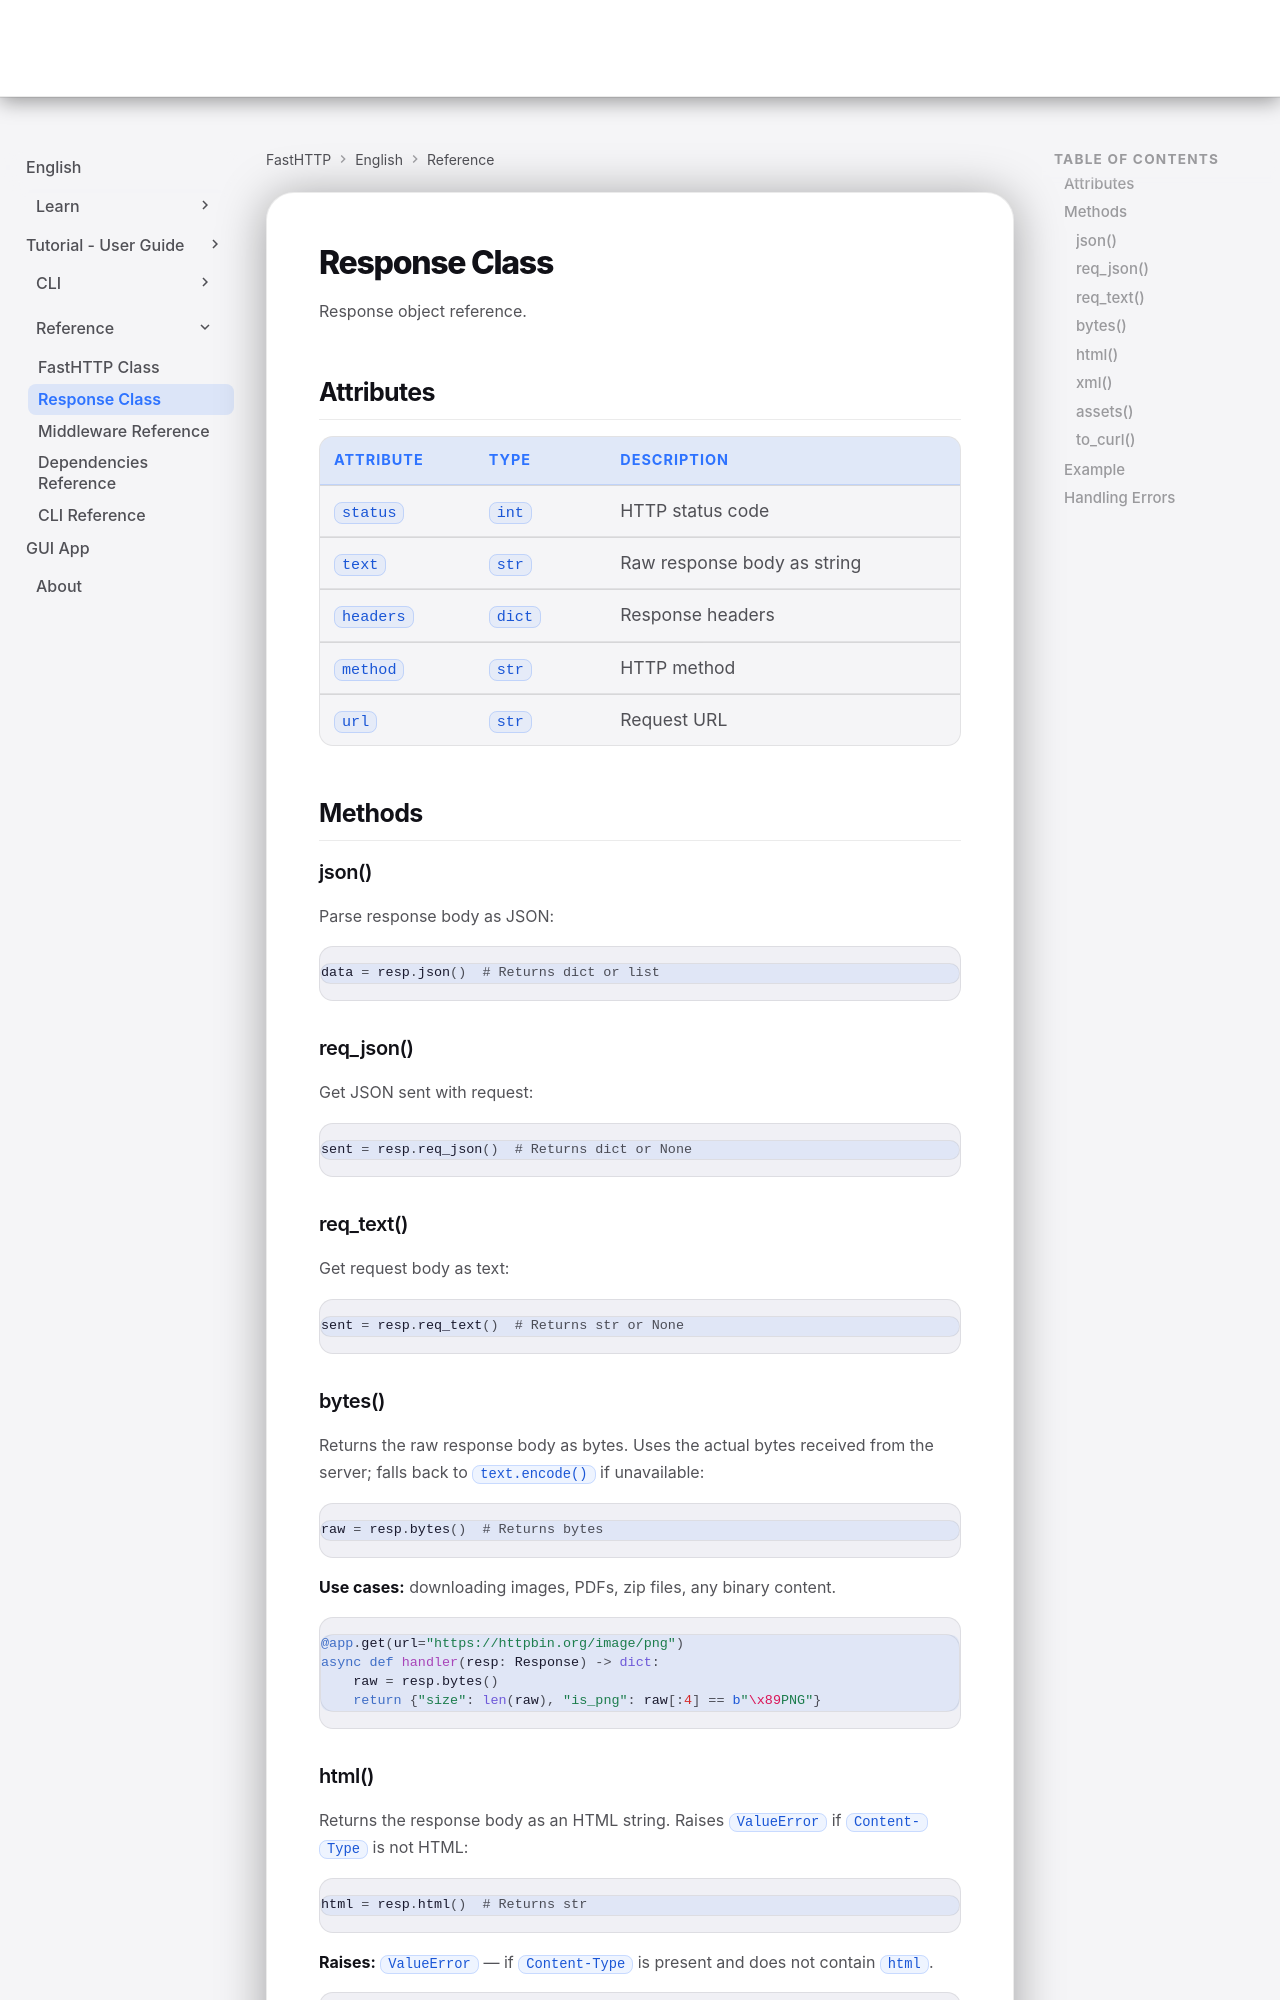

repository: ndugram/fasthttp · page: en/reference/response/index.html · generator: mkdocs

# Response Class

Response object reference.

## Attributes

| Attribute | Type | Description |
|-----------|------|-------------|
| `status` | `int` | HTTP status code |
| `text` | `str` | Raw response body as string |
| `headers` | `dict` | Response headers |
| `method` | `str` | HTTP method |
| `url` | `str` | Request URL |

## Methods

### json()

Parse response body as JSON:

```python
data = resp.json()  # Returns dict or list
```

### req_json()

Get JSON sent with request:

```python
sent = resp.req_json()  # Returns dict or None
```

### req_text()

Get request body as text:

```python
sent = resp.req_text()  # Returns str or None
```

### bytes()

Returns the raw response body as bytes. Uses the actual bytes received from the server; falls back to `text.encode()` if unavailable:

```python
raw = resp.bytes()  # Returns bytes
```

**Use cases:** downloading images, PDFs, zip files, any binary content.

```python
@app.get(url="https://httpbin.org/image/png")
async def handler(resp: Response) -> dict:
    raw = resp.bytes()
    return {"size": len(raw), "is_png": raw[:4] == b"\x89PNG"}
```

### html()

Returns the response body as an HTML string. Raises `ValueError` if `Content-Type` is not HTML:

```python
html = resp.html()  # Returns str
```

**Raises:** `ValueError` — if `Content-Type` is present and does not contain `html`.

```python
@app.get(url="https://example.com")
async def handler(resp: Response) -> dict:
    html = resp.html()
    return {"length": len(html)}
```
